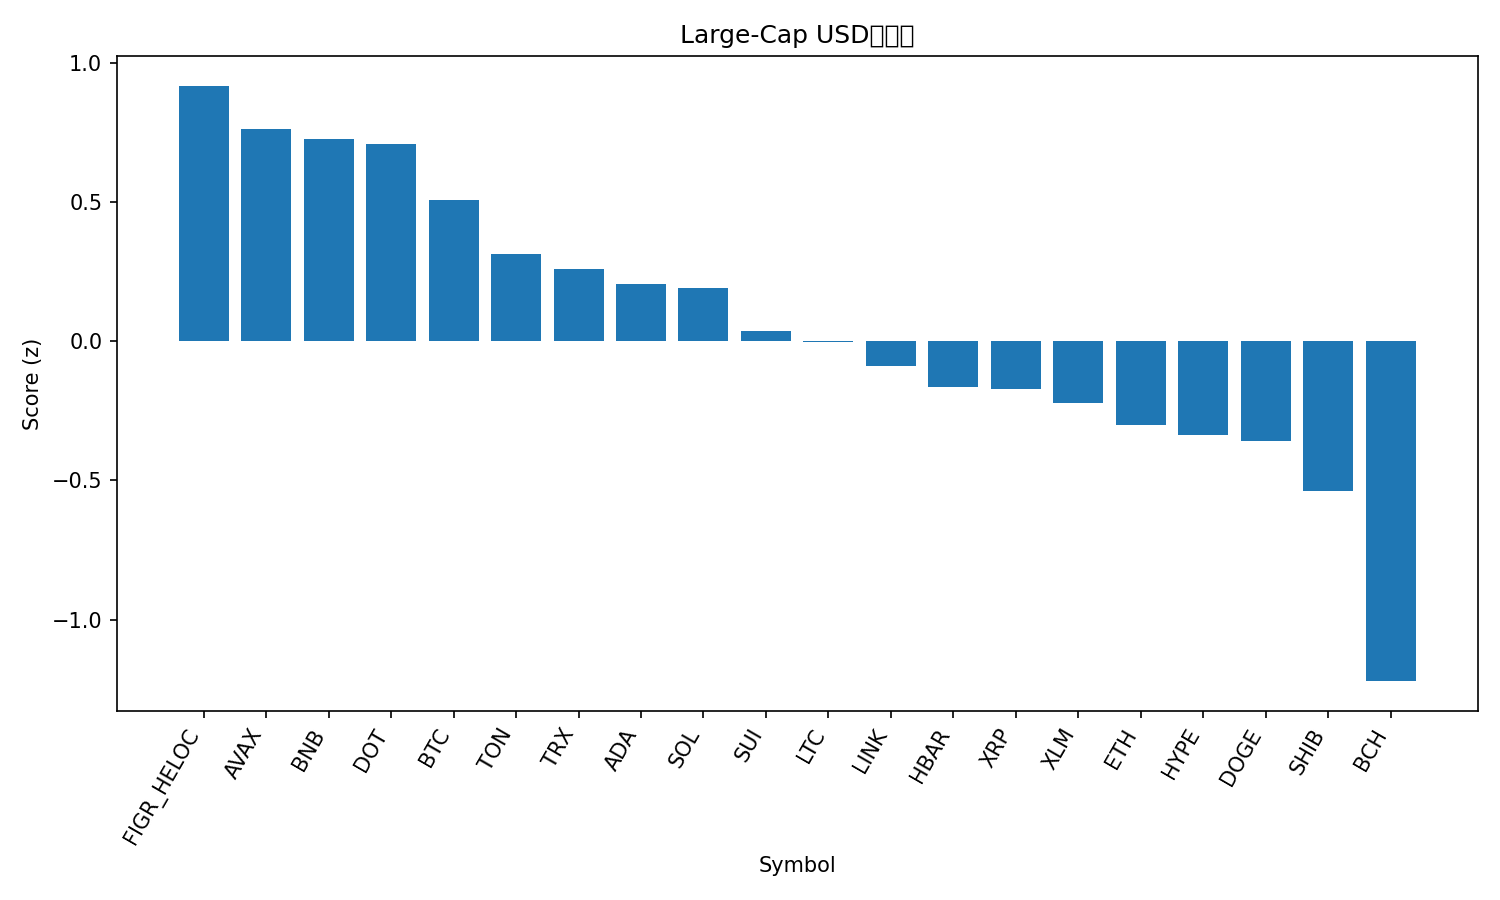

The table this chart was drawn from, first rows:
rank, name, symbol, price, pct_1h, pct_24h, pct_7d, pct_1h_vs_btc, pct_24h_vs_btc, pct_7d_vs_btc, market_cap_rank, market_cap, volume_usd, score
1, Figure Heloc, FIGR_HELOC, 1.036, 0.0, 1.085, -0.02825, 0.201, 1.767, -1.434, 20, 12953118529, 233326938, 0.9176
2, Avalanche, AVAX, 34.81, -1.975, 5.747, 20.56, -1.774, 6.429, 19.15, 17, 14714817750, 2131091156, 0.7612
3, BNB, BNB, 985.1, -0.1744, -0.8123, 8.949, 0.02657, -0.1307, 7.544, 5, 137106937390, 2298352299, 0.7255
4, Polkadot, DOT, 4.63, -1.048, 3.195, 9.36, -0.8475, 3.877, 7.955, 32, 7040874931, 606704853, 0.7078
5, Bitcoin, BTC, 116943, -0.201, -0.6816, 1.406, 0.0, 0.0, 0.0, 1, 2330112347318, 38792430414, 0.5062
6, Toncoin, TON, 3.17, -0.4474, 0.1831, -0.7485, -0.2464, 0.8647, -2.154, 29, 8075006577, 170213070, 0.3131
7, TRON, TRX, 0.3482, -0.7294, 1.076, 0.06224, -0.5284, 1.757, -1.343, 11, 32967581219, 861861693, 0.2585
8, Cardano, ADA, 0.9207, -0.7203, 0.3776, 1.992, -0.5194, 1.059, 0.586, 10, 33629563786, 2268855722, 0.2064
9, Solana, SOL, 245.4, -0.6913, -0.5717, 5.44, -0.4903, 0.11, 4.034, 6, 133324429526, 8990901020, 0.1929
10, Sui, SUI, 3.84, -1.062, 0.6134, 4.697, -0.861, 1.295, 3.291, 19, 13718817597, 1993817675, 0.038
11, Litecoin, LTC, 117.3, -0.7497, -0.5483, 1.978, -0.5487, 0.1333, 0.5727, 26, 8949717515, 620316991, -0.001672
12, Chainlink, LINK, 24.47, -1.142, 1.364, -0.6719, -0.9412, 2.045, -2.077, 13, 16598278976, 1003852934, -0.08738
13, Hedera, HBAR, 0.245, -0.9836, -0.1361, 1.181, -0.7826, 0.5455, -0.2249, 25, 10388875624, 322706317, -0.1648
14, XRP, XRP, 3.05, -0.6144, -1.822, 0.1682, -0.4135, -1.14, -1.237, 3, 182390157254, 6063981426, -0.1733
15, Stellar, XLM, 0.3933, -0.6716, -1.612, -0.4566, -0.4706, -0.9301, -1.862, 21, 12532100461, 295460907, -0.2223
16, Ethereum, ETH, 4552, -0.9048, -1.457, 0.9646, -0.7038, -0.7756, -0.4409, 2, 549227119819, 27685605009, -0.3005
17, Hyperliquid, HYPE, 57.31, -0.6203, -2.782, 1.298, -0.4193, -2.101, -0.1075, 15, 15531246629, 533718380, -0.3356
18, Dogecoin, DOGE, 0.2769, -0.9956, -2.033, 5.9, -0.7946, -1.351, 4.494, 8, 41809892339, 3901500582, -0.3588
19, Shiba Inu, SHIB, 1.328e-05, -0.9056, -2.074, -0.8729, -0.7046, -1.392, -2.278, 31, 7827520322, 221523271, -0.5382
20, Bitcoin Cash, BCH, 617.3, -1.428, -4.046, 3.761, -1.227, -3.365, 2.355, 22, 12301570110, 924326881, -1.221
21, Cronos, CRO, 0.2336, -1.398, -2.027, -9.368, -1.197, -1.345, -10.77, 28, 8136505715, 62263148, -1.283
